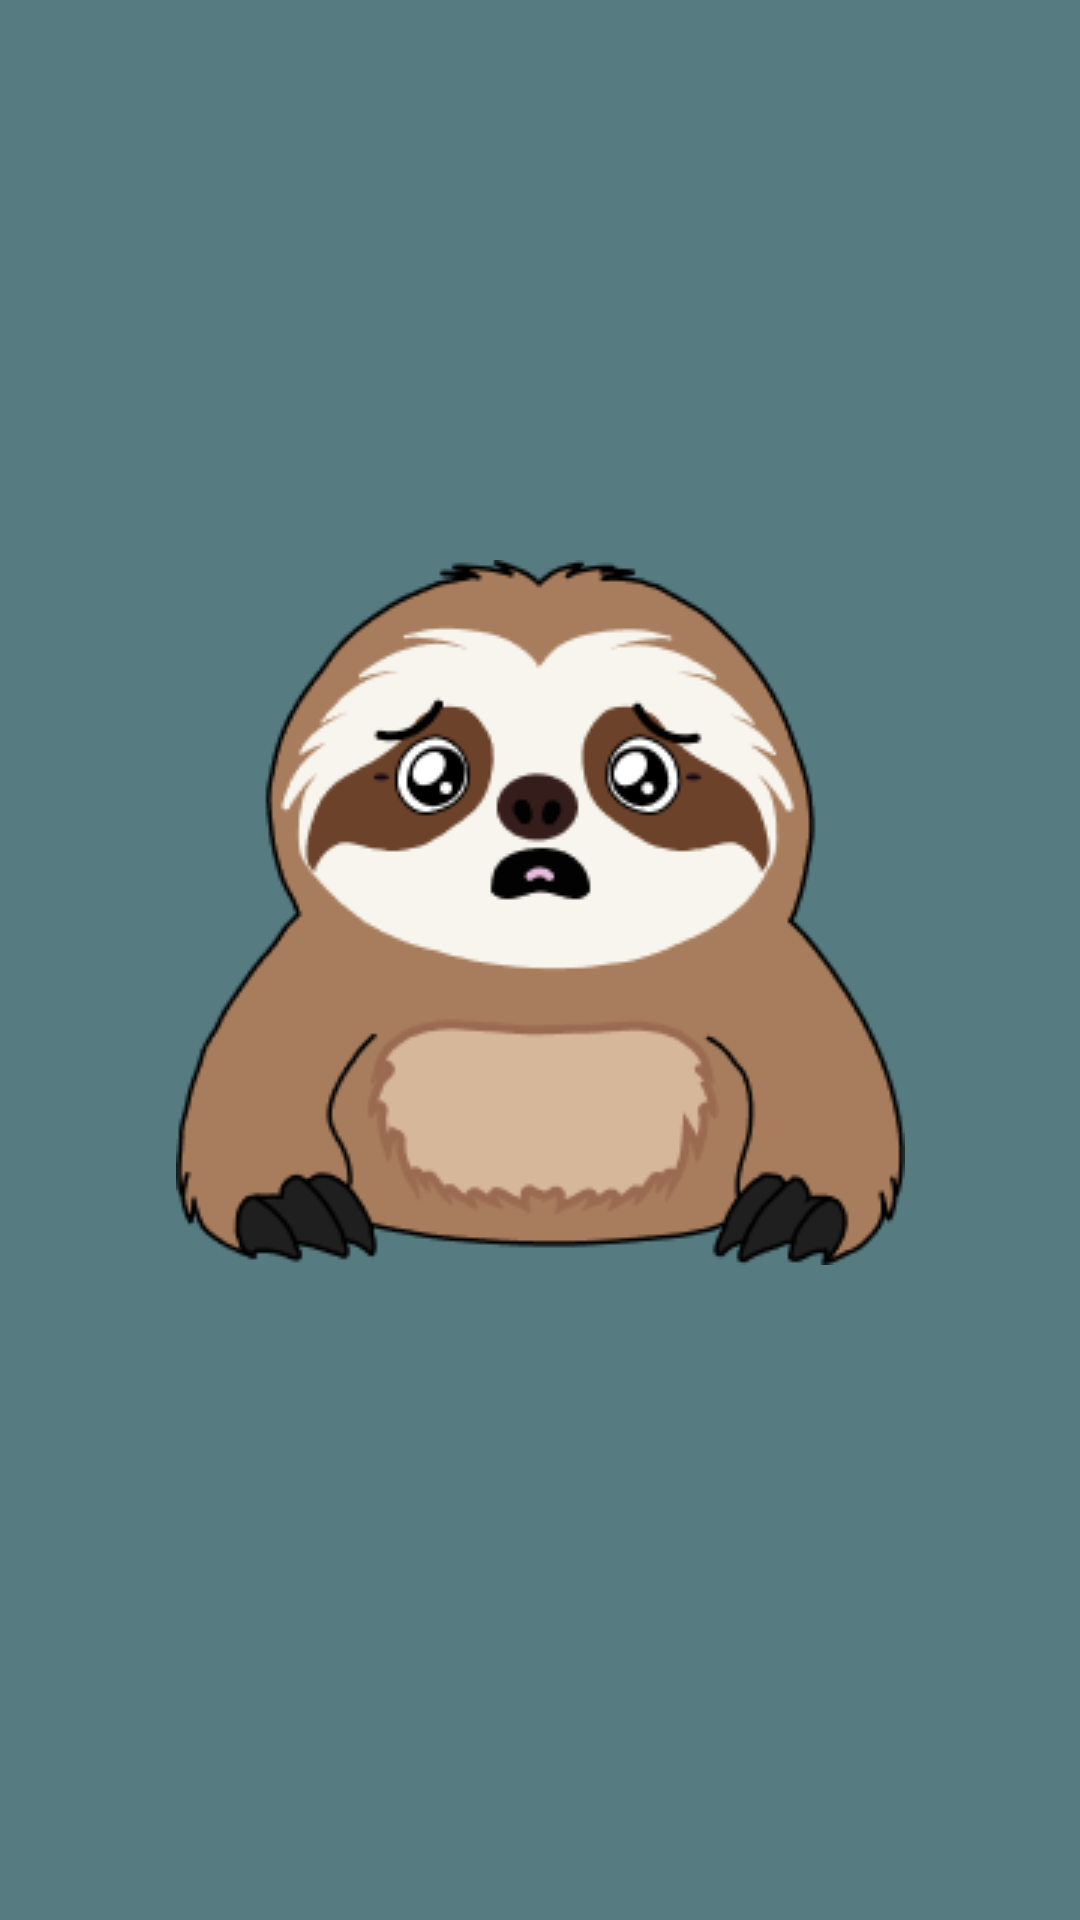

This screen was rendered from an Android layout file. Write that file and the resources it references.
<!-- AndroidManifest.xml: application theme Theme.BuddyPPB -->
<!-- res/layout/activity_onboarding.xml -->
<?xml version="1.0" encoding="utf-8"?>
<androidx.constraintlayout.motion.widget.MotionLayout xmlns:android="http://schemas.android.com/apk/res/android"
    xmlns:app="http://schemas.android.com/apk/res-auto"
    xmlns:tools="http://schemas.android.com/tools"
    android:id="@+id/frame_container"
    android:layout_width="match_parent"
    android:layout_height="match_parent"
    android:background="@color/blue"
    app:layoutDescription="@xml/activity_onboarding_scene"
    tools:context=".OnboardingActivity">


    <ImageView
        android:id="@+id/iv_onboarding1"
        android:layout_width="wrap_content"
        android:layout_height="wrap_content"
        android:layout_marginBottom="32dp"
        android:alpha="0"
        android:contentDescription="@string/buddy_halo"
        android:src="@drawable/buddy_sad"
        app:layout_constraintBottom_toTopOf="@id/tv_onboarding1_title"
        app:layout_constraintEnd_toEndOf="parent" />

    <TextView
        android:id="@+id/tv_onboarding1_title"
        android:layout_width="0dp"
        android:layout_height="wrap_content"
        android:layout_marginTop="128dp"
        android:layout_marginEnd="32dp"
        android:alpha="0"
        android:gravity="center_horizontal"
        android:text="@string/onboarding1_title"
        android:textAppearance="@style/TextAppearance.Onboarding.Title"
        app:layout_constraintBottom_toBottomOf="parent"
        app:layout_constraintEnd_toEndOf="parent"
        app:layout_constraintTop_toTopOf="parent" />

    <TextView
        android:id="@+id/tv_onboarding1_desc"
        android:layout_width="0dp"
        android:layout_height="wrap_content"
        android:layout_marginTop="16dp"
        android:alpha="0"
        android:gravity="center_horizontal"
        android:text="@string/onboarding1_desc"
        android:textAppearance="@style/TextAppearance.Onboarding.Desc"
        app:layout_constraintTop_toBottomOf="@id/tv_onboarding1_title"
        tools:layout_editor_absoluteX="443dp" />


    <ImageView
        android:id="@+id/iv_onboarding2"
        android:layout_width="wrap_content"
        android:layout_height="wrap_content"
        android:layout_marginBottom="32dp"
        android:contentDescription="@string/buddy_halo"
        android:src="@drawable/buddy_nulis"
        app:layout_constraintBottom_toTopOf="@id/tv_onboarding2_title"
        app:layout_constraintStart_toEndOf="parent"/>

    <TextView
        android:id="@+id/tv_onboarding2_title"
        android:layout_width="0dp"
        android:layout_height="wrap_content"
        android:text="@string/onboarding2_title"
        android:gravity="center_horizontal"
        android:textAppearance="@style/TextAppearance.Onboarding.Title"
        android:layout_marginTop="128dp"
        app:layout_constraintTop_toTopOf="parent"
        app:layout_constraintBottom_toBottomOf="parent"
        app:layout_constraintStart_toEndOf="parent" />

    <TextView
        android:id="@+id/tv_onboarding2_desc"
        android:layout_width="0dp"
        android:layout_height="wrap_content"
        android:text="@string/onboarding2_desc"
        android:gravity="center_horizontal"
        android:textAppearance="@style/TextAppearance.Onboarding.Desc"
        android:layout_marginTop="16dp"
        app:layout_constraintTop_toBottomOf="@id/tv_onboarding2_title"
        app:layout_constraintStart_toEndOf="parent" />


    <ImageView
        android:id="@+id/iv_onboarding3"
        android:layout_width="wrap_content"
        android:layout_height="wrap_content"
        android:src="@drawable/buddy_cerita"
        android:contentDescription="@string/buddy_story"
        android:layout_marginBottom="32dp"
        app:layout_constraintBottom_toTopOf="@id/tv_onboarding3_title"
        app:layout_constraintStart_toEndOf="parent"/>

    <TextView
        android:id="@+id/tv_onboarding3_title"
        android:layout_width="0dp"
        android:layout_height="wrap_content"
        android:text="@string/onboarding3_title"
        android:gravity="center_horizontal"
        android:textAppearance="@style/TextAppearance.Onboarding.Title"
        android:layout_marginTop="128dp"
        app:layout_constraintTop_toTopOf="parent"
        app:layout_constraintBottom_toBottomOf="parent"
        app:layout_constraintStart_toEndOf="parent" />

    <TextView
        android:id="@+id/tv_onboarding3_desc"
        android:layout_width="0dp"
        android:layout_height="wrap_content"
        android:text="@string/onboarding3_desc"
        android:gravity="center_horizontal"
        android:textAppearance="@style/TextAppearance.Onboarding.Desc"
        android:layout_marginTop="16dp"
        app:layout_constraintTop_toBottomOf="@id/tv_onboarding2_title"
        app:layout_constraintStart_toEndOf="parent" />

    <com.google.android.material.button.MaterialButton
        android:id="@+id/btn_mulai"
        android:layout_width="0dp"
        android:layout_height="wrap_content"
        android:text="@string/start_now"
        android:textColor="@color/orange"
        android:backgroundTint="@color/pink"
        android:layout_marginTop="16dp"
        app:cornerRadius="50dp"
        app:layout_constraintTop_toBottomOf="@id/tv_onboarding3_desc"
        app:layout_constraintStart_toEndOf="parent" />


    <androidx.constraintlayout.utils.widget.ImageFilterView
        android:id="@+id/menu1"
        android:layout_width="30dp"
        android:layout_height="30dp"
        android:layout_marginStart="32dp"
        app:altSrc="@drawable/ic_circle_full_24"
        app:layout_constraintEnd_toStartOf="@+id/menu2"
        app:layout_constraintHorizontal_bias="0.5"
        app:layout_constraintStart_toStartOf="parent"
        app:layout_constraintTop_toBottomOf="parent"
        app:srcCompat="@drawable/ic_circle_24"
        app:tint="@color/pink" />

    <androidx.constraintlayout.utils.widget.ImageFilterView
        android:id="@+id/menu2"
        android:layout_width="30dp"
        android:layout_height="30dp"
        app:altSrc="@drawable/ic_circle_full_24"
        app:layout_constraintBottom_toBottomOf="@+id/menu1"
        app:layout_constraintEnd_toStartOf="@+id/menu3"
        app:layout_constraintHorizontal_bias="0.5"
        app:layout_constraintStart_toEndOf="@+id/menu1"
        app:layout_constraintTop_toTopOf="@+id/menu1"
        app:layout_constraintVertical_bias="0.0"
        app:srcCompat="@drawable/ic_circle_24"
        app:tint="@color/pink" />

    <androidx.constraintlayout.utils.widget.ImageFilterView
        android:id="@+id/menu3"
        android:layout_width="30dp"
        android:layout_height="30dp"
        app:altSrc="@drawable/ic_circle_full_24"
        app:layout_constraintBottom_toBottomOf="@+id/menu2"
        app:layout_constraintEnd_toEndOf="parent"
        app:layout_constraintHorizontal_bias="0.5"
        app:layout_constraintStart_toEndOf="@+id/menu2"
        app:layout_constraintTop_toTopOf="@+id/menu2"
        app:layout_constraintVertical_bias="0.0"
        app:srcCompat="@drawable/ic_circle_24"
        app:tint="@color/pink" />
</androidx.constraintlayout.motion.widget.MotionLayout>
<!-- resources referenced by this layout -->
<resources>
  <color name="blue">#567B81</color>
  <color name="orange">#CD722B</color>
  <color name="pink">#FBDBBF</color>
  <!-- drawable buddy_nulis: png bitmap (drawable, 79877 bytes) -->
  <!-- drawable buddy_sad: png bitmap (drawable, 19598 bytes) -->
  <string name="buddy_halo">Buddy Halo</string>
  <string name="buddy_story">Buddy Story</string>
  <string name="onboarding1_desc">Buddy siap menemani kamu di berbagai perasaan, baik senang, sedih, cemas, dan lainnya.</string>
  <string name="onboarding1_title">Ekspresikan Beragam Perasaanmu</string>
  <string name="onboarding2_desc">Semua tulisanmu adalah milikmu seutuhnya. Jadikan ini tempat pribadimu untuk jujur pada diri sendiri, tanpa perlu khawatir akan dinilai.</string>
  <string name="onboarding2_title">Ruang Aman untukmu Bercerita</string>
  <string name="onboarding3_desc">Tempat yang aman untuk ceritakan isi hatimu. Senang maupun sedih Buddy akan selalu setia bersamamu!</string>
  <string name="onboarding3_title">Ceritakan Hatimu di Jurnal</string>
  <string name="start_now">Mulai Sekarang!</string>
  <style name="TextAppearance.Onboarding.Desc" parent="TextAppearance.Material3.BodyMedium">
          <item name="android:textColor">@color/pink</item>
          <item name="android:textSize">16sp</item>
      </style>
  <style name="TextAppearance.Onboarding.Title" parent="TextAppearance.Material3.HeadlineLarge">
          <item name="android:textColor">@color/pink</item>
          <item name="android:textSize">22sp</item>
          <item name="android:textStyle">bold</item>
      </style>
  <style name="Theme.BuddyPPB" parent="Base.Theme.BuddyPPB" />
  <style name="Base.Theme.BuddyPPB" parent="Theme.Material3.DayNight.NoActionBar">
          
          
      </style>
</resources>
